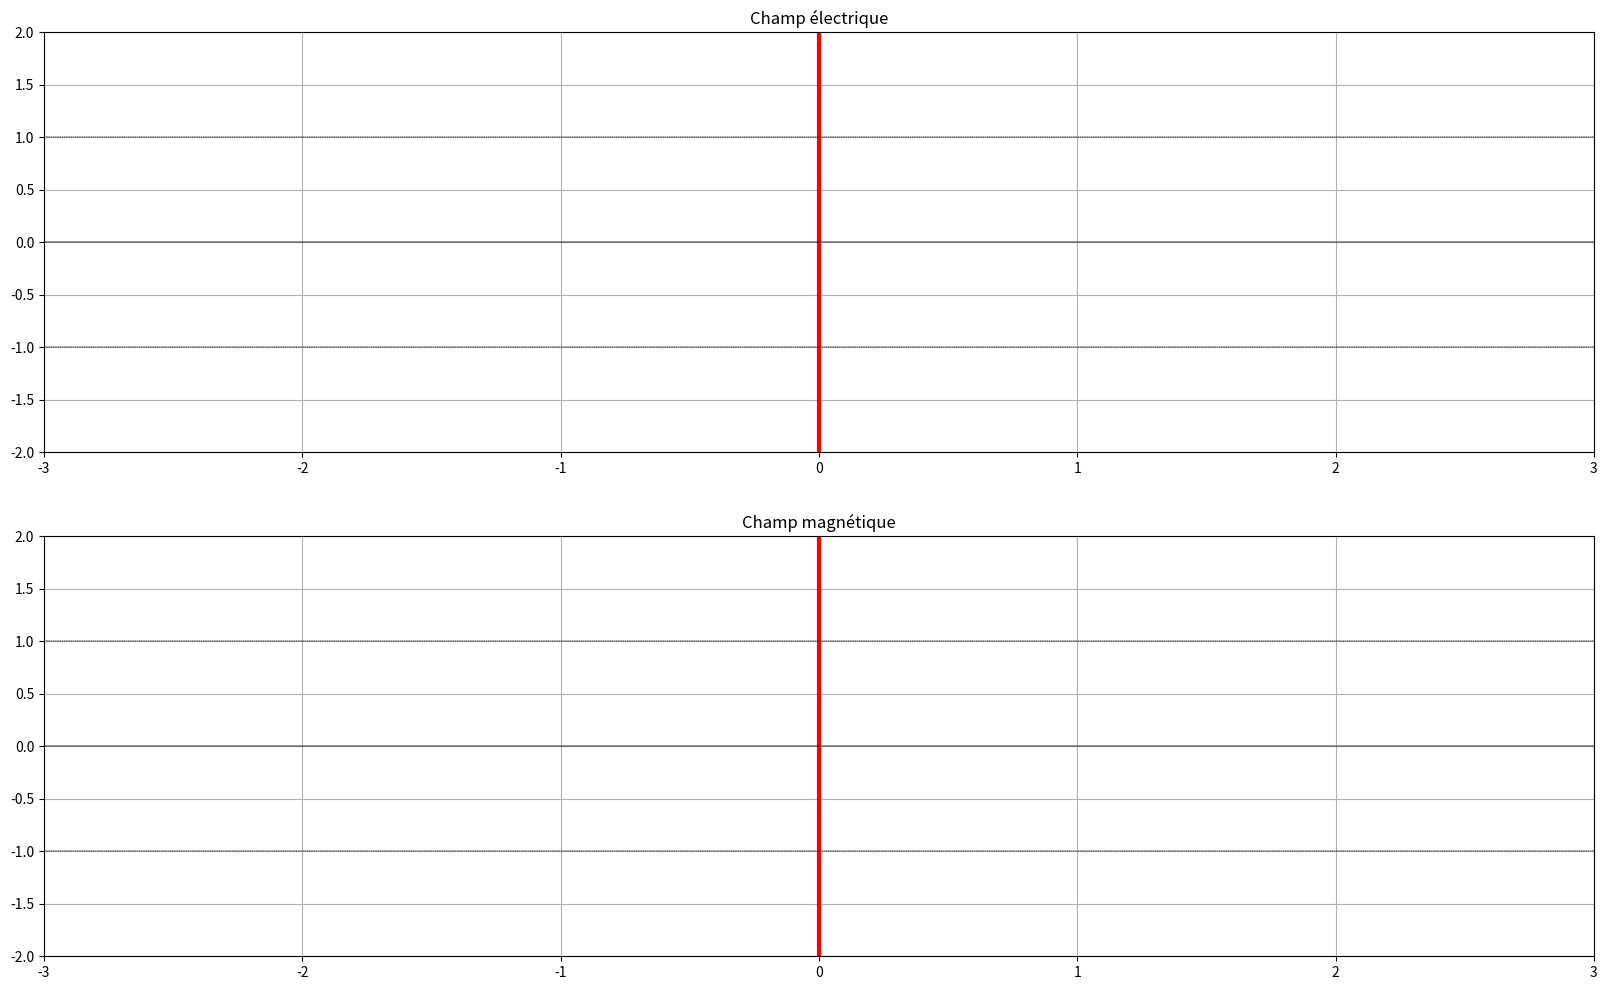

Python code for this plot:

# -*- coding: utf-8 -*-
"""
@author: Guillaume DELANNOY

Ce document est partagé sous la licence Creative Commons BY-NC-SA : 
Attribution - Pas d’Utilisation Commerciale - Partage dans les Mêmes Conditions.
"""

from __future__ import division

import numpy as np
import matplotlib.pyplot as plt
from matplotlib import animation

#==============================================
I = complex(0, 1)

periode_animation = 2
images_par_seconde = 50

xmin = -3
xmax = 3

nbx = 500   

def onde(u):
    return np.exp(2*np.pi*I*u)

#==============================================

c = 3e8
gamma = 6e7
epsilon = 9e-12 
frequence = 5e12   

c = 1
epsilon = 1 
frequence = 1

gamma = 1000

#==============================================

w = 2*np.pi * frequence

dt = 1 / (c * periode_animation * images_par_seconde)

Z = (1-I)/np.sqrt(2) * np.sqrt(gamma/(epsilon*w))

rr = (1-Z) / (1+Z)
tt = 2 / (1+Z)

X = np.linspace(xmin, xmax, nbx)

X0=[0,0]
Y0=[-2,2]

Xm = [xmin,xmax]
Ym = np.array([1,1])

fig = plt.figure(figsize=(20, 12))

plt.subplot(211) 
lineV = plt.plot([], [], linewidth=2, color='blue')[0]
plt.plot(X0, Y0, linewidth=3, color='red')
plt.title(u'Champ électrique')
plt.xlim(xmin, xmax)
plt.ylim(-2,2)
plt.grid()

plt.subplot(212) 
lineP = plt.plot([], [], linewidth=2, color='green')[0]
plt.plot(X0, Y0, linewidth=3, color='red')
plt.title(u'Champ magnétique')
plt.xlim(xmin, xmax)
plt.ylim(-2,2)
plt.grid()

def limites():
    plt.plot(Xm, [0,0], linewidth=0.3, color='black')
    plt.plot(Xm, Ym, linewidth=0.3, linestyle='--', color='black')
    plt.plot(Xm,-Ym, linewidth=0.3, linestyle='--', color='black')


def initVP():
    plt.subplot(211) ; limites()
    plt.subplot(212) ; limites() 
    return lineV, lineP,  #il faut les deux sinon erreur au lycée mais pas à la maison !

# mettre un fond de couleur différente pour chaque milieu ?

def animateVP(i): 
    t = i * dt
    Electrique = (onde(c*t-X)+rr*onde(c*t+X)).real*(X<=0) + (tt*onde(c*t-Z*X)).real*(X>=0)
    Magnetique = (onde(c*t-X)-rr*onde(c*t+X)).real*(X<=0) + (Z*tt*onde(c*t-Z*X)).real*(X>=0)
    lineV.set_data(X, Electrique)
    lineP.set_data(X, Magnetique)
    lineP.set_lw(2)
    lineP.set_color('green')
    return lineV, lineP,
 
# pour avoir une image fixe
def statique():
    initVP()     
    t = 0 #51
    to = .0
    Electrique = (onde(c*t-X)+rr*onde(c*t+X)).real*(X<0) + (tt*onde(c*(t-to)-Z*X)).real*(X>0)
    Magnetique = (onde(c*t-X)-rr*onde(c*t+X)).real*(X<0) + (Z*tt*onde(c*(t-to)-Z*X)).real*(X>0)
    plt.subplot(211) ; plt.plot(X,Electrique,'b') ; plt.plot(X,Electrique)
    plt.subplot(212) ; plt.plot(X,Magnetique,'b') ; plt.plot(X,Magnetique)
#    plt.savefig('foo.png', bbox_inches='tight')
    return None

aniVP = animation.FuncAnimation(fig, animateVP, init_func=initVP, frames=periode_animation*images_par_seconde, blit=True, interval=1000//images_par_seconde, repeat=True)

#statique()

plt.show()




